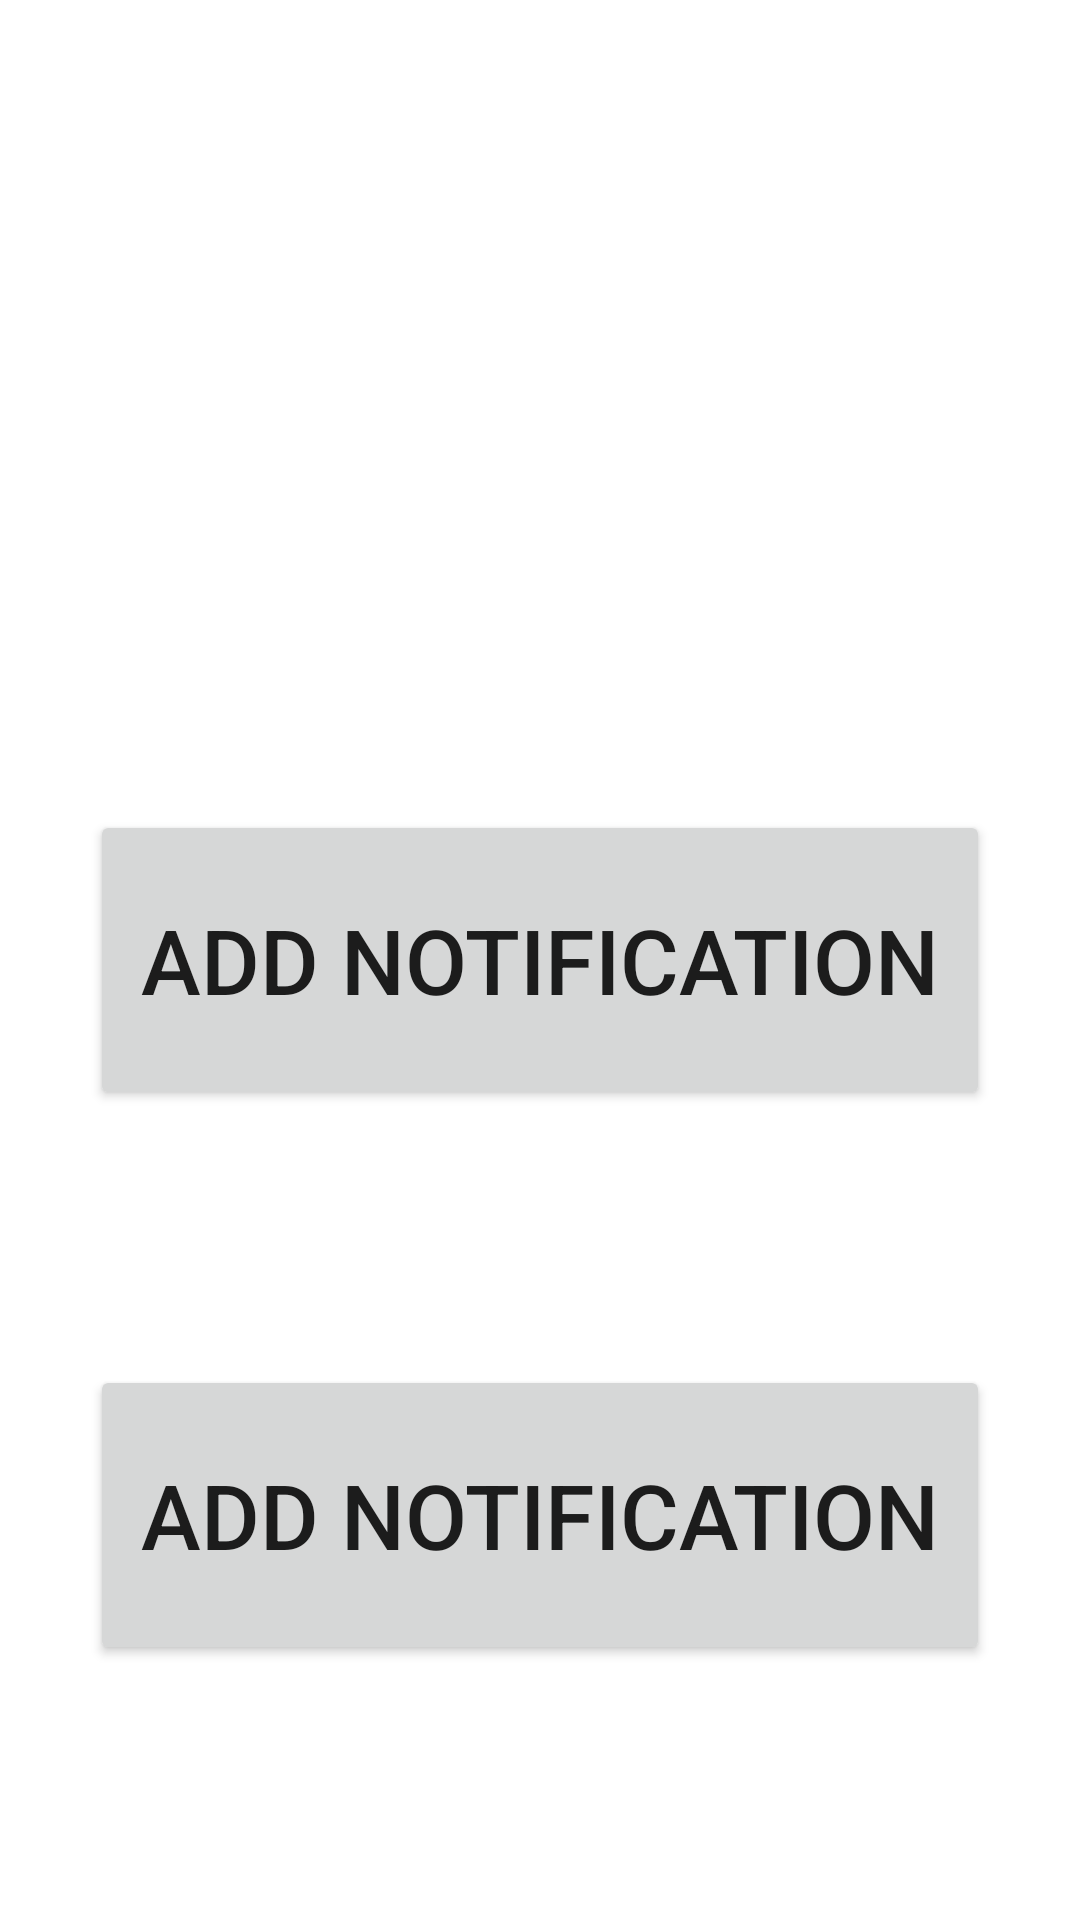

Write the Android layout XML for this screen, with the resource values it uses.
<!-- AndroidManifest.xml: application theme Theme.GoShopping -->
<!-- res/layout/fragment_stats.xml -->
<?xml version="1.0" encoding="utf-8"?>
<androidx.constraintlayout.widget.ConstraintLayout xmlns:android="http://schemas.android.com/apk/res/android"
    xmlns:app="http://schemas.android.com/apk/res-auto"
    xmlns:tools="http://schemas.android.com/tools"
    android:layout_width="match_parent"
    android:layout_height="match_parent"
    tools:context=".ui.stats.StatsFragment">


    <Button
        android:id="@+id/add_notification"
        android:layout_width="300dp"
        android:layout_height="100dp"
        android:text="Add Notification"
        android:textSize="30dp"
        app:layout_constraintBottom_toBottomOf="parent"
        app:layout_constraintEnd_toEndOf="parent"
        app:layout_constraintStart_toStartOf="parent"
        app:layout_constraintTop_toTopOf="parent" />

    <Button
        android:id="@+id/remove_notification"
        android:layout_width="300dp"
        android:layout_height="100dp"
        android:text="Add Notification"
        android:textSize="30dp"
        app:layout_constraintBottom_toBottomOf="parent"
        app:layout_constraintEnd_toEndOf="parent"
        app:layout_constraintStart_toStartOf="parent"
        app:layout_constraintTop_toBottomOf="@id/add_notification" />

</androidx.constraintlayout.widget.ConstraintLayout>
<!-- resources referenced by this layout -->
<resources>
  <style name="Theme.GoShopping" parent="Theme.MaterialComponents.DayNight.DarkActionBar">
          
          <item name="colorPrimary">@color/red_primary</item>
          <item name="colorPrimaryVariant">@color/red_primaryLight</item>
          <item name="colorOnPrimary">@color/white</item>
  
  
          
  
          <item name="colorSecondary">@color/red_primaryDark</item>
          <item name="colorSecondaryVariant">@color/red_primaryDark</item>
          <item name="colorOnSecondary">@color/white</item>
  
          
          <item name="android:statusBarColor">@color/red_primaryDark</item>
          
  
             <item name="android:windowTitleBackgroundStyle">@color/black</item>
  
          <item name="android:navigationBarColor">@color/red_primaryDark</item>
  
  
      </style>
  <color name="red_primary">#DA2727</color>
  <color name="red_primaryLight">#ff5735</color>
  <color name="white">#FFFFFFFF</color>
  <color name="red_primaryDark">#b20000</color>
  <color name="black">#FF000000</color>
</resources>
